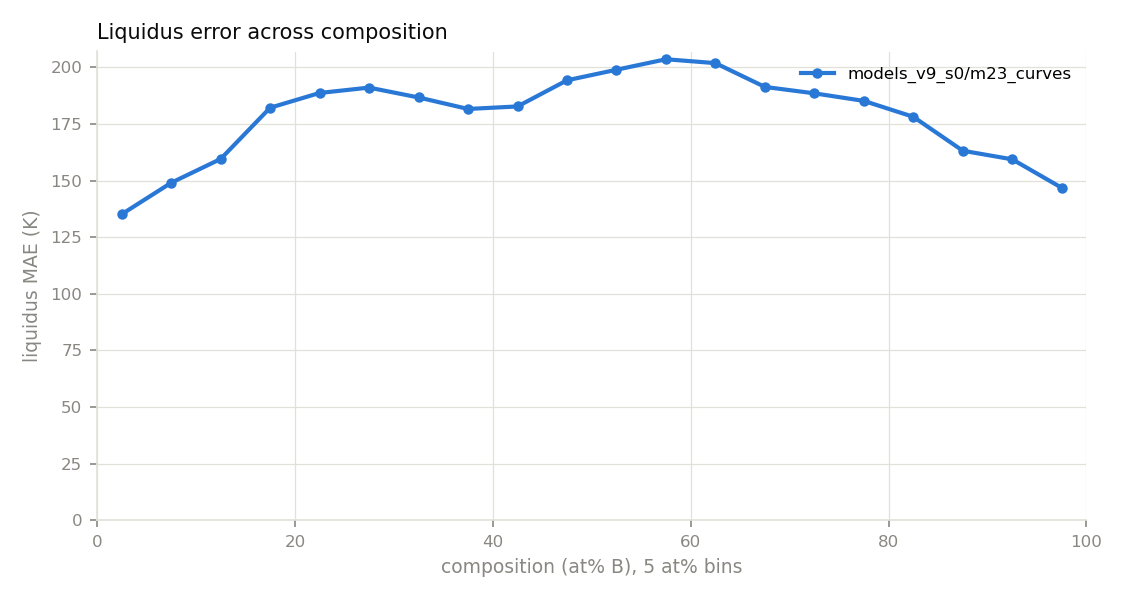

Values plotted in this chart, from the file beside it:
model, bin_lo, bin_hi, liquidus_MAE_K, n_points
models_v9_s0/m23_curves, 0, 5, 135.2, 623
models_v9_s0/m23_curves, 5, 10, 149, 639
models_v9_s0/m23_curves, 10, 15, 159.6, 641
models_v9_s0/m23_curves, 15, 20, 182.2, 647
models_v9_s0/m23_curves, 20, 25, 188.7, 651
models_v9_s0/m23_curves, 25, 30, 191.1, 655
models_v9_s0/m23_curves, 30, 35, 186.7, 655
models_v9_s0/m23_curves, 35, 40, 181.7, 652
models_v9_s0/m23_curves, 40, 45, 182.8, 650
models_v9_s0/m23_curves, 45, 50, 194.3, 647
models_v9_s0/m23_curves, 50, 55, 199, 650
models_v9_s0/m23_curves, 55, 60, 203.6, 645
models_v9_s0/m23_curves, 60, 65, 201.9, 645
models_v9_s0/m23_curves, 65, 70, 191.4, 639
models_v9_s0/m23_curves, 70, 75, 188.6, 635
models_v9_s0/m23_curves, 75, 80, 185.2, 635
models_v9_s0/m23_curves, 80, 85, 178.2, 635
models_v9_s0/m23_curves, 85, 90, 163.2, 639
models_v9_s0/m23_curves, 90, 95, 159.4, 644
models_v9_s0/m23_curves, 95, 100, 146.8, 770
